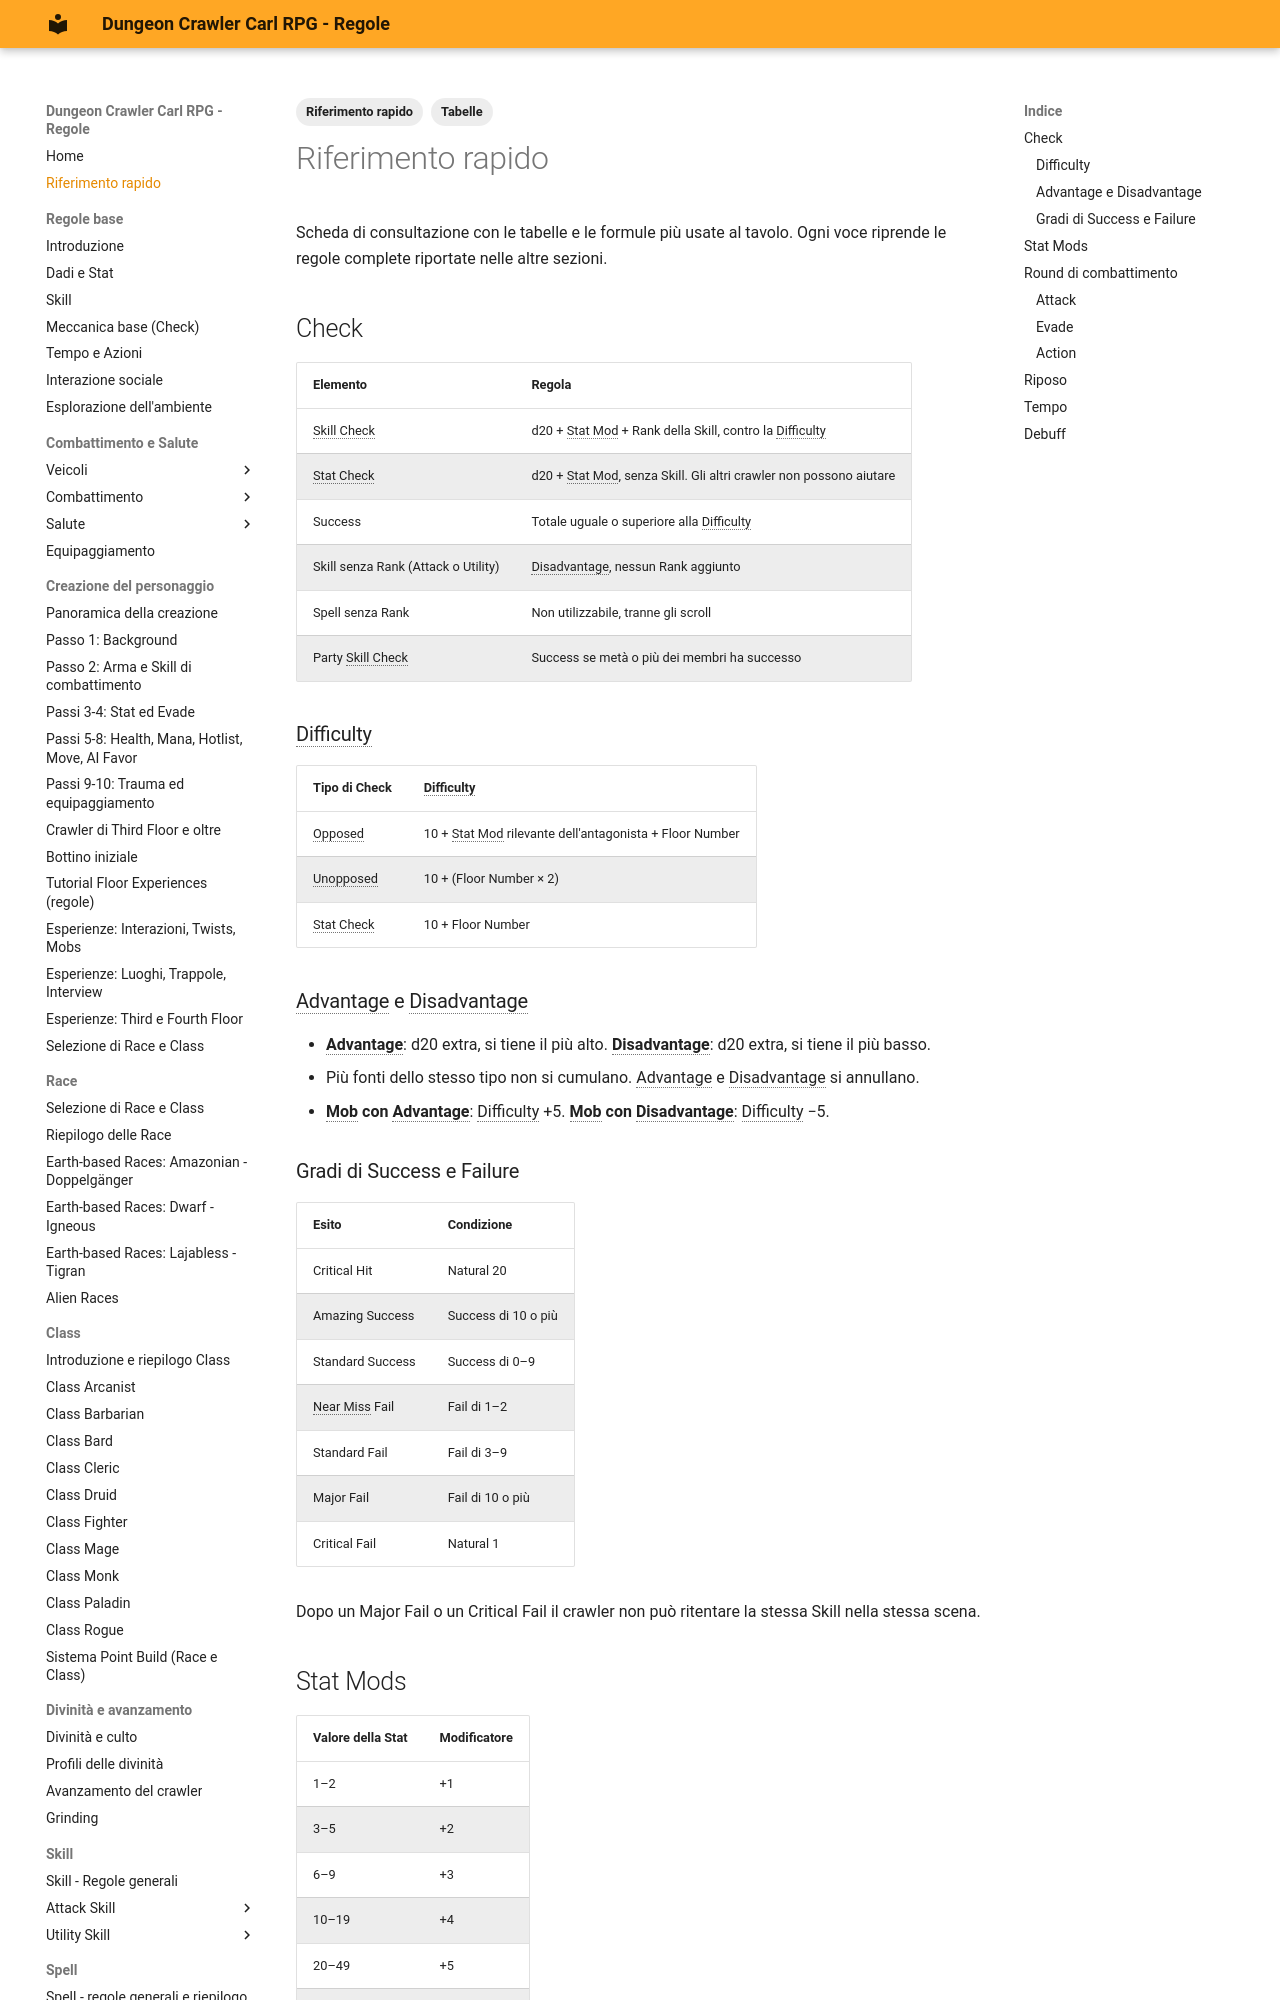

repository: canadese87/DCC · page: riferimento_rapido/index.html · generator: mkdocs

---
tags:
  - Riferimento rapido
  - Tabelle
---

# Riferimento rapido

Scheda di consultazione con le tabelle e le formule più usate al tavolo. Ogni voce riprende le regole complete riportate nelle altre sezioni.

## Check

| Elemento | Regola |
|---|---|
| Skill Check | d20 + Stat Mod + Rank della Skill, contro la Difficulty |
| Stat Check | d20 + Stat Mod, senza Skill. Gli altri crawler non possono aiutare |
| Success | Totale uguale o superiore alla Difficulty |
| Skill senza Rank (Attack o Utility) | Disadvantage, nessun Rank aggiunto |
| Spell senza Rank | Non utilizzabile, tranne gli scroll |
| Party Skill Check | Success se metà o più dei membri ha successo |

### Difficulty

| Tipo di Check | Difficulty |
|---|---|
| Opposed | 10 + Stat Mod rilevante dell'antagonista + Floor Number |
| Unopposed | 10 + (Floor Number × 2) |
| Stat Check | 10 + Floor Number |

### Advantage e Disadvantage

- **Advantage**: d20 extra, si tiene il più alto. **Disadvantage**: d20 extra, si tiene il più basso.
- Più fonti dello stesso tipo non si cumulano. Advantage e Disadvantage si annullano.
- **Mob con Advantage**: Difficulty +5. **Mob con Disadvantage**: Difficulty −5.

### Gradi di Success e Failure

| Esito | Condizione |
|---|---|
| Critical Hit | Natural 20 |
| Amazing Success | Success di 10 o più |
| Standard Success | Success di 0–9 |
| Near Miss Fail | Fail di 1–2 |
| Standard Fail | Fail di 3–9 |
| Major Fail | Fail di 10 o più |
| Critical Fail | Natural 1 |

Dopo un Major Fail o un Critical Fail il crawler non può ritentare la stessa Skill nella stessa scena.

## Stat Mods

| Valore della Stat | Modificatore |
|---|---|
| 1–2 | +1 |
| 3–5 | +2 |
| 6–9 | +3 |
| 10–19 | +4 |
| 20–49 | +5 |
| 50–99 | +6 |
| 100–149 | +7 |
| 150–199 | +8 |
| 200–299 | +9 |
| 300+ | +10 |
